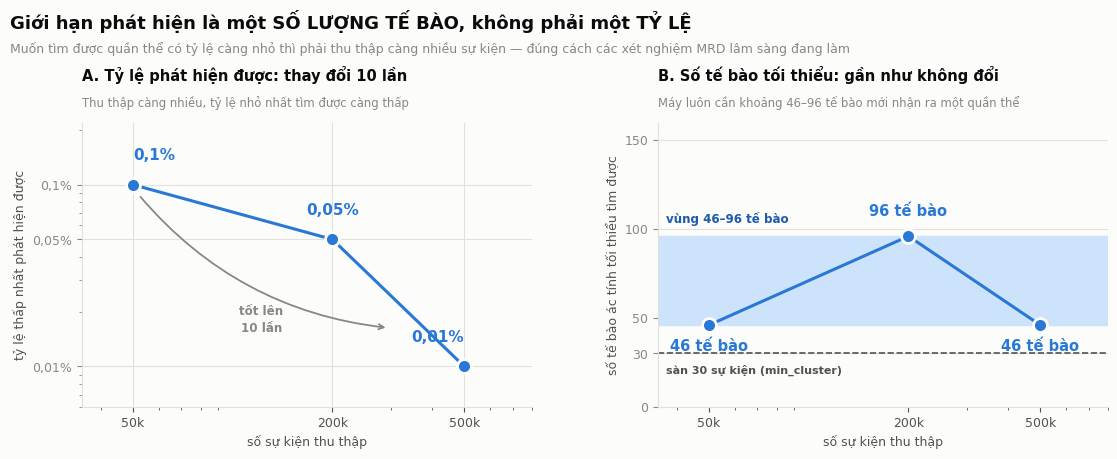

Python code for this plot:
# -*- coding: utf-8 -*-
"""
fig_lod.py
==========
Ve "Hinh 7 - Gioi han phat hien theo do sau thu thap" cho bao cao NCKH AskCell.

So lieu tu benchmark/benchmark.json (truong limit_of_detection_pct va so te bao
that tuong ung cua tung lan chay). Chay duoc o Colab, khong can file .fcs.

    python fig_lod.py

Xuat ra: fig_lod.png (300 DPI) va fig_lod.pdf

Y DO CUA HINH
-------------
Hai panel canh nhau de lam bat luan diem cot loi cua de tai:
  (A) TY LE phat hien duoc thay doi toi 10 lan khi thu thap nhieu hon.
  (B) SO TE BAO toi thieu thi gan nhu khong doi (46-96 te bao).
=> Gioi han phat hien la mot SO LUONG TE BAO, khong phai mot TY LE PHAN TRAM.
"""

import matplotlib
matplotlib.use("Agg")
import matplotlib.pyplot as plt

# --------------------------------------------------------------------------- #
BLUE    = "#2a78d6"
BLUE_L  = "#cde2fb"
NEUTRAL = "#e1e0d9"
INK     = "#0b0b0b"
INK2    = "#52514e"
MUTED   = "#898781"
SURFACE = "#fcfcfb"

plt.rcParams.update({
    "font.family": "DejaVu Sans",
    "font.size": 9,
    "axes.facecolor": SURFACE,
    "figure.facecolor": SURFACE,
    "axes.edgecolor": NEUTRAL,
    "axes.labelcolor": INK2,
    "text.color": INK,
    "xtick.color": INK2,
    "ytick.color": MUTED,
    "axes.spines.top": False,
    "axes.spines.right": False,
})


def vn(n):
    return "{:,}".format(int(round(n))).replace(",", ".")


def dec(x, nd=2):
    return ("{:." + str(nd) + "f}").format(x).replace(".", ",").rstrip("0").rstrip(",")


# --------------------------------------------------------------------------- #
# SO LIEU - benchmark.json
# (so su kien thu thap, ty le thap nhat phat hien duoc %, so te bao tuong ung)
# --------------------------------------------------------------------------- #
DEPTHS = [50_000, 200_000, 500_000]
PCTS = [0.1, 0.05, 0.01]
CELLS = [46, 96, 46]

MIN_C, MAX_C = min(CELLS), max(CELLS)

fig, (axA, axB) = plt.subplots(1, 2, figsize=(11.4, 4.9))
fig.subplots_adjust(left=0.075, right=0.975, top=0.735, bottom=0.155, wspace=0.28)


def panel_title(ax, letter, text, sub):
    ax.text(0, 1.135, letter + ". " + text, transform=ax.transAxes,
            fontsize=10.5, fontweight="bold", color=INK, va="bottom")
    ax.text(0, 1.045, sub, transform=ax.transAxes, fontsize=8.4,
            color=MUTED, va="bottom")


# --------------------------------------------------------------------------- #
# A - Ty le phat hien duoc: thay doi 10 lan
# --------------------------------------------------------------------------- #
axA.plot(DEPTHS, PCTS, color=BLUE, lw=2.2, marker="o", markersize=10,
         markerfacecolor=BLUE, markeredgecolor=SURFACE, markeredgewidth=2,
         zorder=3)
axA.set_xscale("log")
axA.set_yscale("log")
axA.set_xlim(35_000, 800_000)
axA.set_ylim(0.006, 0.22)
axA.set_xticks(DEPTHS)
axA.set_xticklabels(["50k", "200k", "500k"], fontsize=9)
axA.set_yticks(PCTS)
axA.set_yticklabels(["0,1%", "0,05%", "0,01%"], fontsize=9)
axA.set_xlabel("số sự kiện thu thập", fontsize=9, color=INK2)
axA.set_ylabel("tỷ lệ thấp nhất phát hiện được", fontsize=9, color=INK2)
axA.grid(True, color=NEUTRAL, linewidth=0.8)
axA.set_axisbelow(True)

# Can le theo vi tri diem de nhan khong tran mep truc
ALIGN = ["left", "center", "right"]
for d, p, al in zip(DEPTHS, PCTS, ALIGN):
    axA.text(d, p * 1.32, dec(p) + "%", ha=al, va="bottom",
             fontsize=11, fontweight="bold", color=BLUE)

axA.annotate("", xy=(295_000, 0.0163), xytext=(52_000, 0.088),
             arrowprops=dict(arrowstyle="->", color=MUTED, lw=1.3,
                             connectionstyle="arc3,rad=0.20"))
axA.text(122_000, 0.0180, "tốt lên\n10 lần", ha="center", va="center",
         fontsize=8.6, color=MUTED, fontweight="bold", linespacing=1.4)

panel_title(axA, "A", "Tỷ lệ phát hiện được: thay đổi 10 lần",
            "Thu thập càng nhiều, tỷ lệ nhỏ nhất tìm được càng thấp")


# --------------------------------------------------------------------------- #
# B - So te bao toi thieu: gan nhu khong doi
# --------------------------------------------------------------------------- #
axB.axhspan(MIN_C, MAX_C, color=BLUE_L, zorder=1)
axB.plot(DEPTHS, CELLS, color=BLUE, lw=2.2, marker="o", markersize=10,
         markerfacecolor=BLUE, markeredgecolor=SURFACE, markeredgewidth=2,
         zorder=3)
axB.set_xscale("log")
axB.set_xlim(35_000, 800_000)
axB.set_ylim(0, 160)
axB.set_xticks(DEPTHS)
axB.set_xticklabels(["50k", "200k", "500k"], fontsize=9)
axB.set_yticks([0, 30, 50, 100, 150])
axB.set_yticklabels(["0", "30", "50", "100", "150"], fontsize=9)
axB.set_xlabel("số sự kiện thu thập", fontsize=9, color=INK2)
axB.set_ylabel("số tế bào ác tính tối thiểu tìm được", fontsize=9, color=INK2)
axB.yaxis.grid(True, color=NEUTRAL, linewidth=0.8)
axB.set_axisbelow(True)

# Diem thap (46) ghi nhan BEN DUOI, diem cao (96) ghi BEN TREN
# -> nhan khong bao gio nam de len duong noi cac diem
for d, c in zip(DEPTHS, CELLS):
    above = c == MAX_C
    axB.text(d, c + (10 if above else -8), vn(c) + " tế bào", ha="center",
             va="bottom" if above else "top",
             fontsize=10.5, fontweight="bold", color=BLUE)

# Nhan cua vung to mau dat PHIA TREN dai, tranh de len duong va nhan diem
axB.text(37_000, MAX_C + 6, "vùng 46–96 tế bào", ha="left", va="bottom",
         fontsize=8.6, color="#1c5cab", fontweight="bold")

axB.axhline(30, color=INK2, lw=1.2, ls="--", zorder=2)
axB.text(37_000, 24, "sàn 30 sự kiện (min_cluster)", ha="left", va="top",
         fontsize=8, color=INK2, fontweight="bold")

panel_title(axB, "B", "Số tế bào tối thiểu: gần như không đổi",
            "Máy luôn cần khoảng 46–96 tế bào mới nhận ra một quần thể")


# --------------------------------------------------------------------------- #
fig.suptitle("Giới hạn phát hiện là một SỐ LƯỢNG TẾ BÀO, không phải một TỶ LỆ",
             fontsize=13, fontweight="bold", color=INK, x=0.012, ha="left", y=0.965)
fig.text(0.012, 0.90,
         "Muốn tìm được quần thể có tỷ lệ càng nhỏ thì phải thu thập càng nhiều sự kiện — "
         "đúng cách các xét nghiệm MRD lâm sàng đang làm",
         fontsize=9, color=MUTED, ha="left", va="top")

fig.savefig("fig_lod.png", dpi=300, bbox_inches="tight", facecolor=SURFACE)
fig.savefig("fig_lod.pdf", bbox_inches="tight", facecolor=SURFACE)
print("Da xuat: fig_lod.png va .pdf")
for d, p, c in zip(DEPTHS, PCTS, CELLS):
    print(f"  {d:>7,} su kien -> {p}%  (~{c} te bao)")
